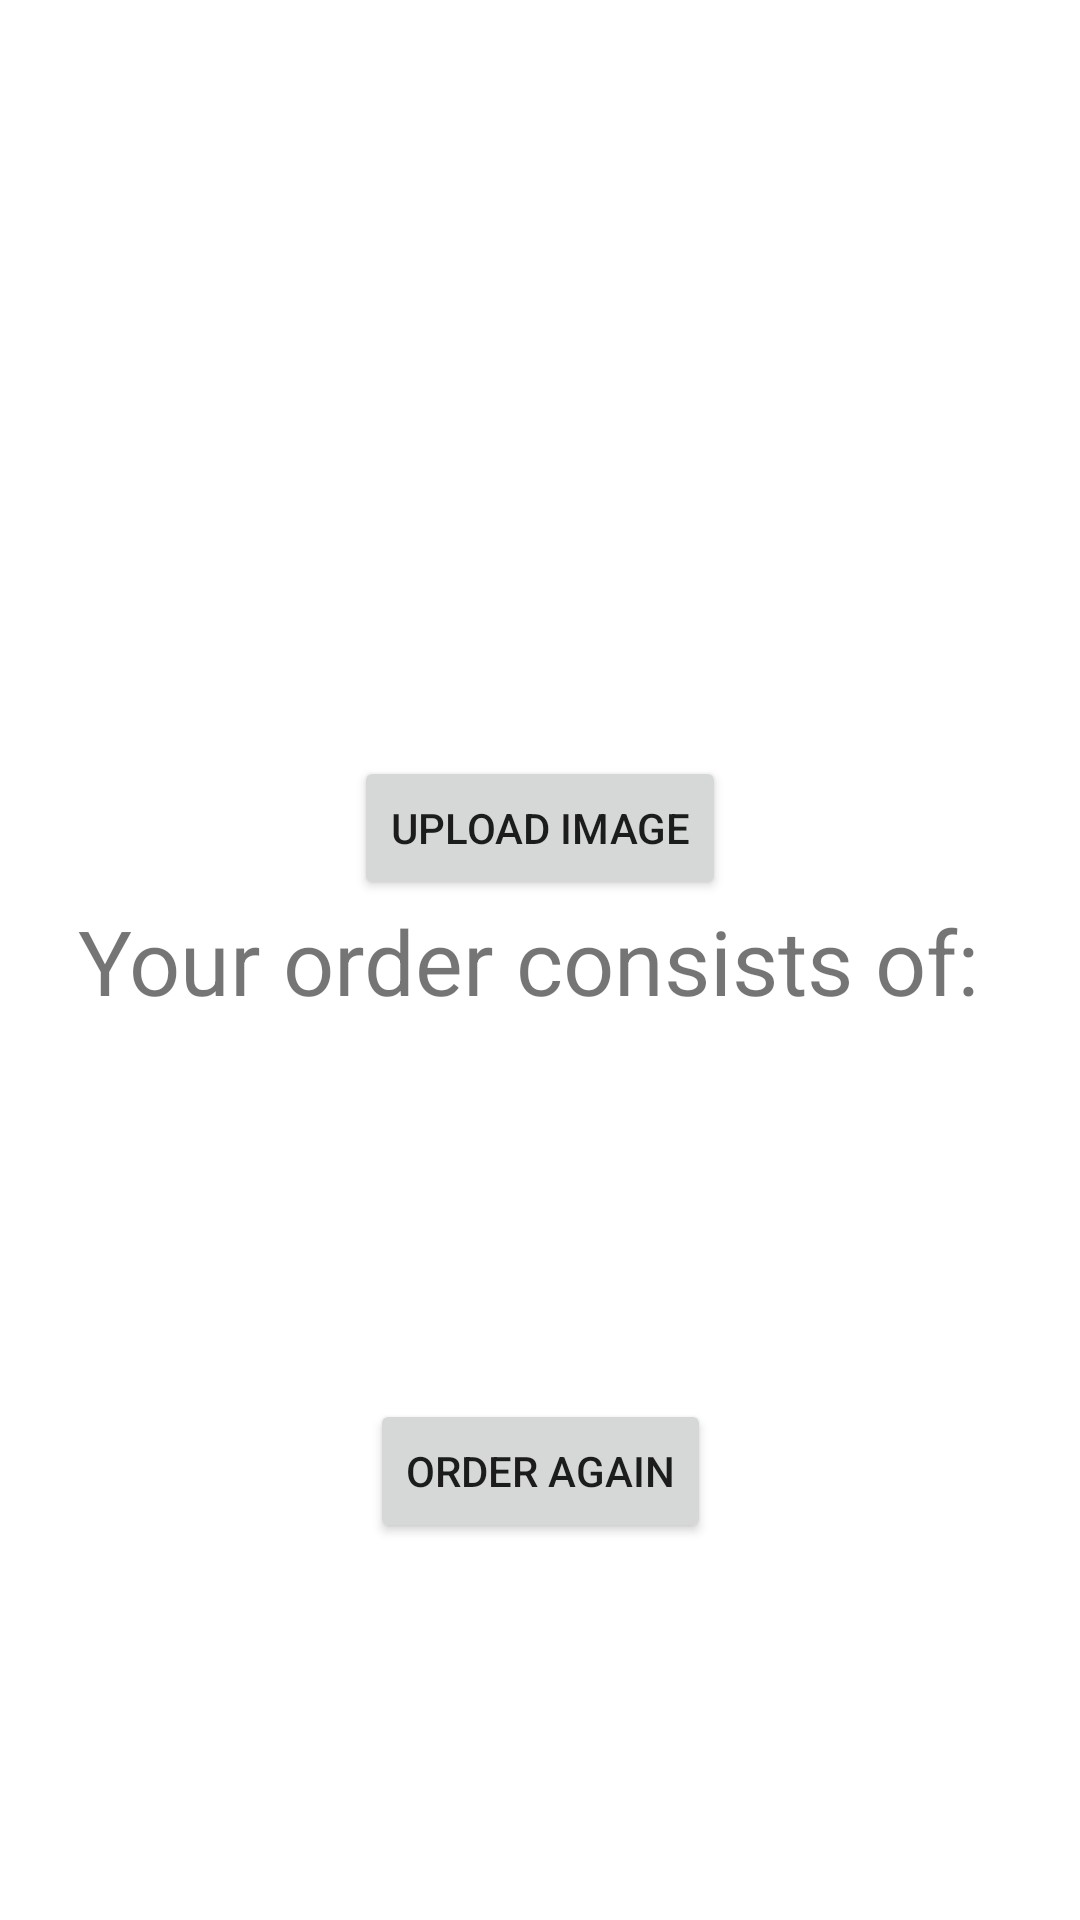

Write the Android layout XML for this screen, with the resource values it uses.
<!-- AndroidManifest.xml: application theme Theme.AndroidXMLCancer -->
<!-- res/layout/activity_preview_order.xml -->
<?xml version="1.0" encoding="utf-8"?>
<androidx.constraintlayout.widget.ConstraintLayout
        xmlns:android="http://schemas.android.com/apk/res/android"
        xmlns:app="http://schemas.android.com/apk/res-auto"
        android:layout_width="match_parent"
        android:layout_height="match_parent"
>

    <ImageView
            android:id="@+id/ivPhoto"
            android:layout_width="300dp"
            android:layout_height="300dp"
            app:layout_constraintStart_toStartOf="parent"
            app:layout_constraintEnd_toEndOf="parent"
            app:layout_constraintTop_toTopOf="parent"
            app:layout_constraintBottom_toTopOf="@+id/btnAddImg"
    />

    <Button
            android:id="@+id/btnAddImg"
            android:text="Upload Image"
            android:layout_width="wrap_content"
            android:layout_height="wrap_content"
            app:layout_constraintBottom_toTopOf="@+id/tvOrderInfo"
            app:layout_constraintStart_toStartOf="parent"
            app:layout_constraintEnd_toEndOf="parent"
    />

    <TextView
            android:id="@+id/tvOrderInfo"
            android:layout_width="wrap_content"
            android:layout_height="wrap_content"
            android:text="Your order consists of: "
            android:textSize="30sp"
            app:layout_constraintStart_toStartOf="parent"
            app:layout_constraintEnd_toEndOf="parent"
            app:layout_constraintTop_toTopOf="parent"
            app:layout_constraintBottom_toBottomOf="parent"
    />

    <Button
            android:id="@+id/btnOrderAgain"
            android:layout_width="wrap_content"
            android:layout_height="wrap_content"
            android:text="Order Again"
            app:layout_constraintStart_toStartOf="parent"
            app:layout_constraintEnd_toEndOf="parent"
            app:layout_constraintTop_toBottomOf="@+id/tvOrderInfo"
            app:layout_constraintBottom_toBottomOf="parent"
    />



</androidx.constraintlayout.widget.ConstraintLayout>
<!-- resources referenced by this layout -->
<resources>
  <style name="Theme.AndroidXMLCancer" parent="Theme.MaterialComponents.DayNight.DarkActionBar">
          
          <item name="colorPrimary">@color/purple_500</item>
          <item name="colorPrimaryVariant">@color/purple_700</item>
          <item name="colorOnPrimary">@color/white</item>
          
          <item name="colorSecondary">@color/teal_200</item>
          <item name="colorSecondaryVariant">@color/teal_700</item>
          <item name="colorOnSecondary">@color/black</item>
          
          <item name="android:statusBarColor">?attr/colorPrimaryVariant</item>
          
      </style>
  <!-- not gathered from this repository: default colours our renderer supplied (Android Studio template values) -->
  <color name="purple_500">#FF6200EE</color>
  <color name="purple_700">#FF3700B3</color>
  <color name="teal_200">#FF03DAC5</color>
  <color name="teal_700">#FF018786</color>
  <color name="black">#FF000000</color>
  <color name="white">#FFFFFFFF</color>
</resources>
